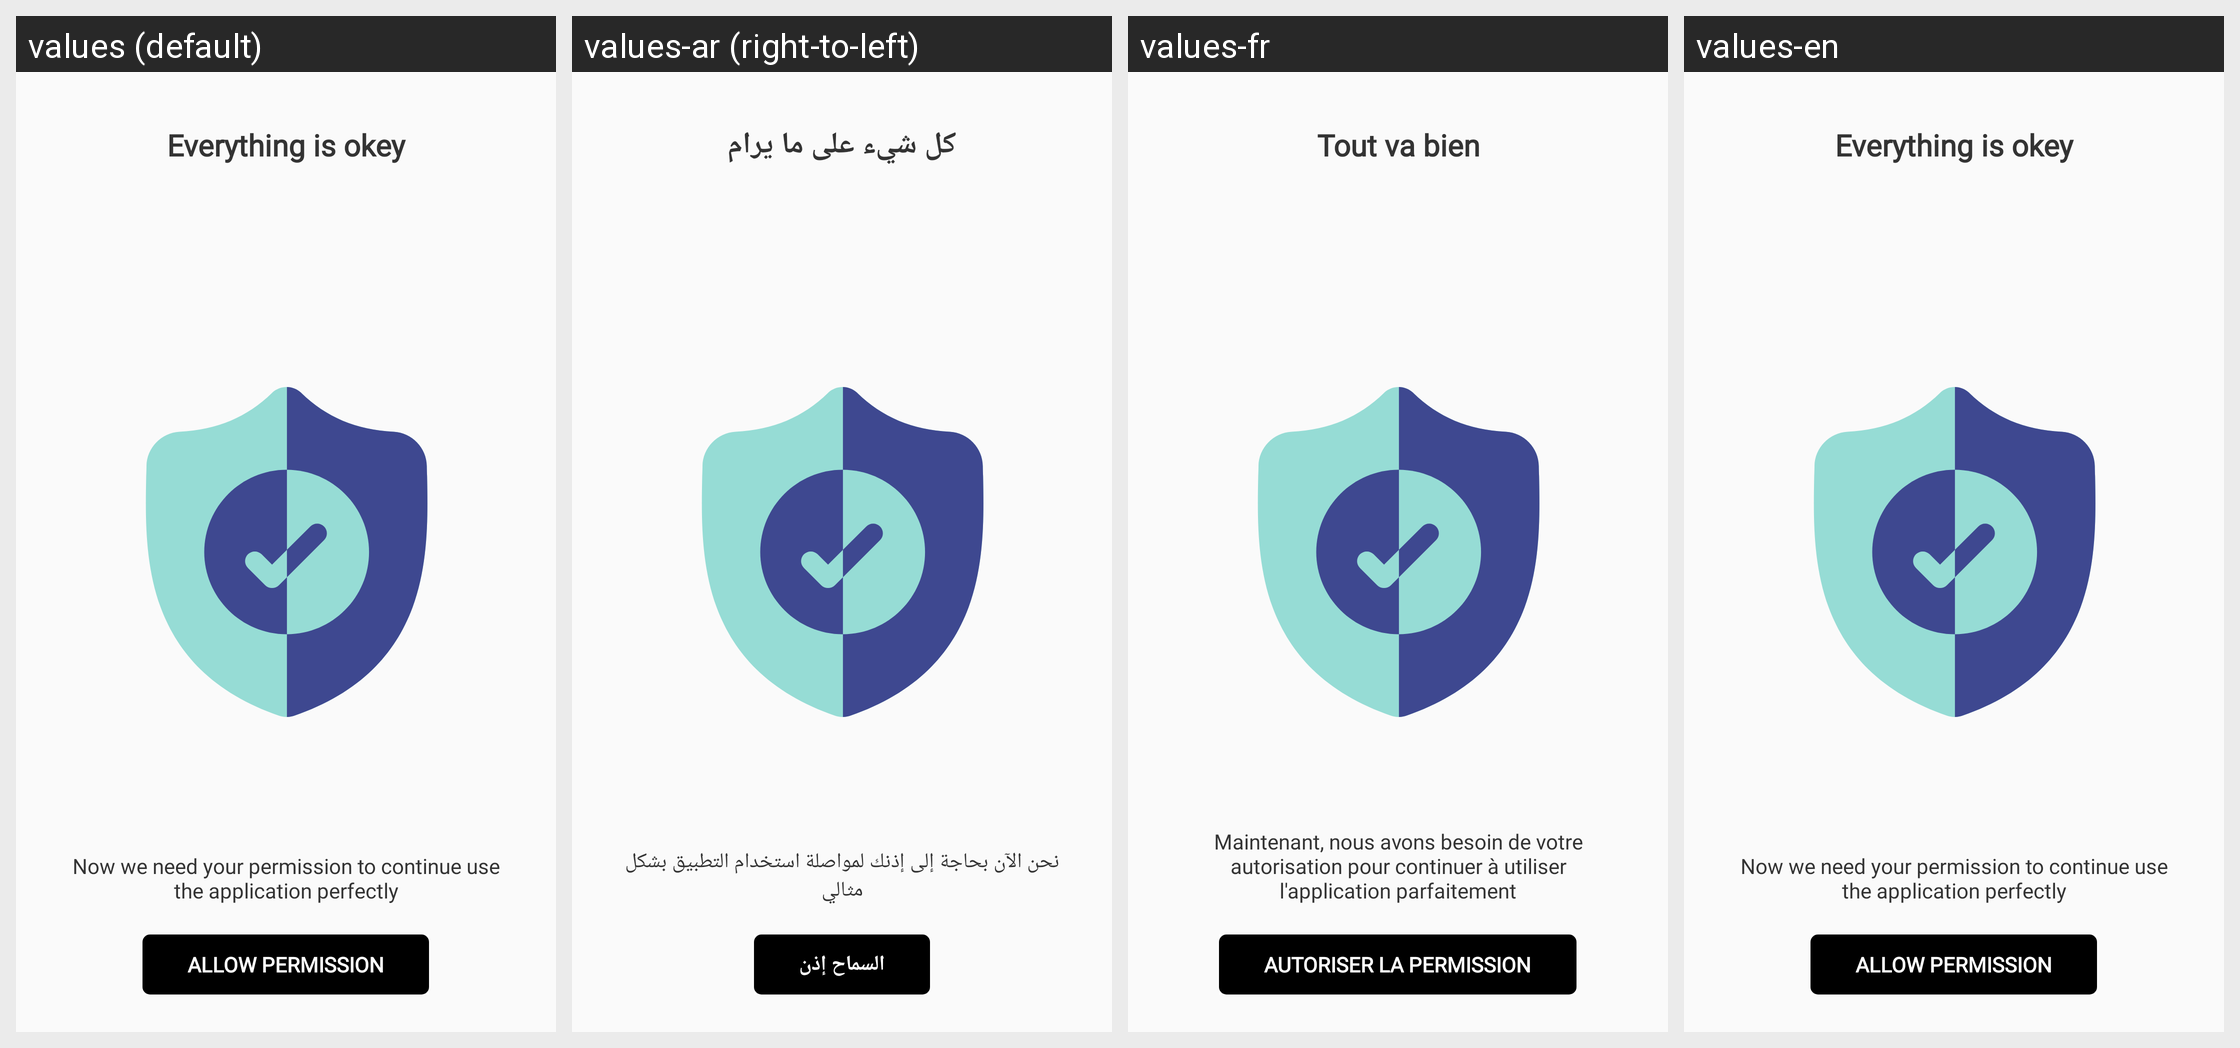

Translations of the strings shown on this Android screen, per locale in the grid:
Android screen res/layout/activity_permission.xml rendered under 4 locales, left to right: values (default), values-ar (right-to-left), values-fr, values-en. Device: Nexus 5 (rendered at 1080×1920; each locale shown at half size, 540×960, under a caption strip naming it); theme AppTheme.NoActionBar.
Strings drawn on this screen, with the default value and each locale's value (text and hints the layout hard-codes, and strings that could not be matched under every locale, appear in the picture but are not listed):

permission_title
  values: Everything is okey
  values-ar: كل شيء على ما يرام
  values-fr: Tout va bien
  values-en: Everything is okey

permission_desc
  values: Now we need your permission to continue use the application perfectly
  values-ar: نحن الآن بحاجة إلى إذنك لمواصلة استخدام التطبيق بشكل مثالي
  values-fr: Maintenant, nous avons besoin de votre autorisation pour continuer à utiliser l'application parfaitement
  values-en: Now we need your permission to continue use the application perfectly

ALLOW_PERMISSION
  values: ALLOW PERMISSION
  values-ar: السماح إذن
  values-fr: AUTORISER LA PERMISSION
  values-en: ALLOW PERMISSION
